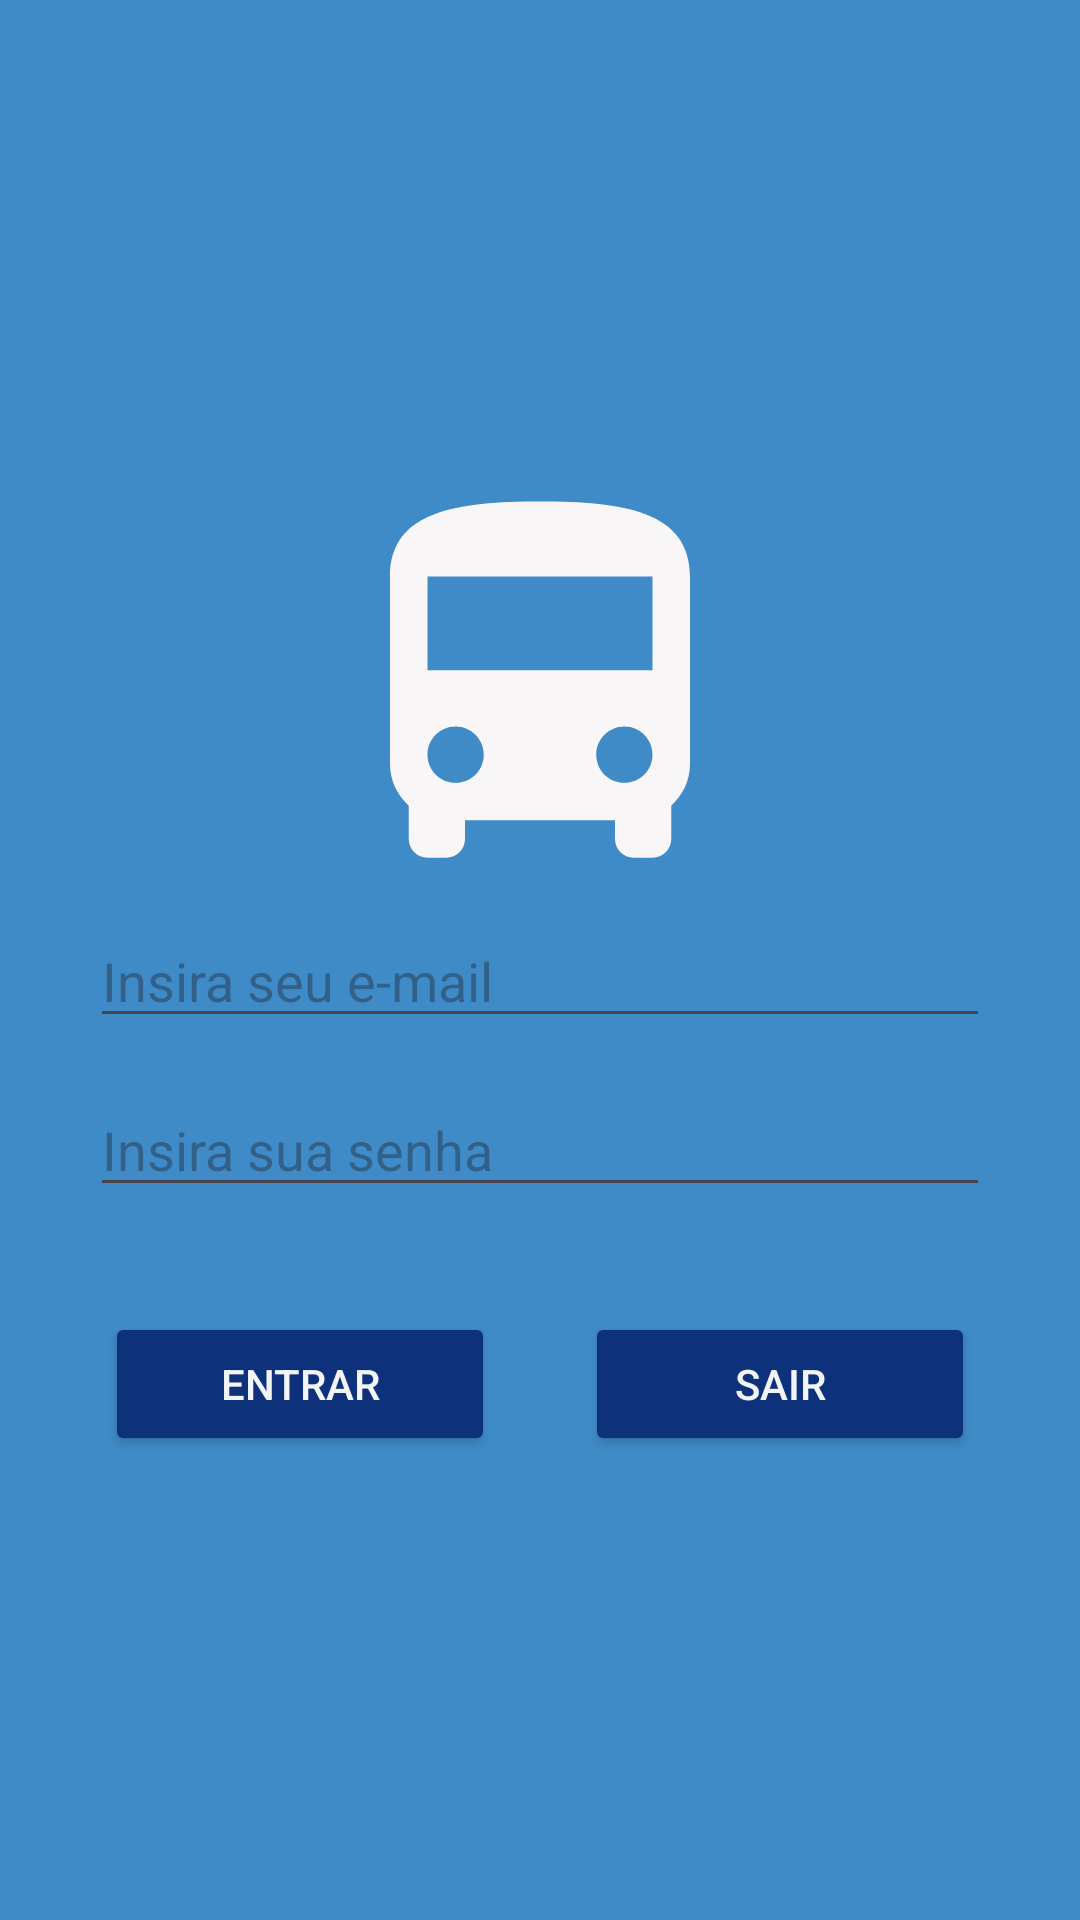

Here is an Android app screen rendered from its layout file. Give the layout XML and the strings, colors and styles it references.
<!-- AndroidManifest.xml: application theme Theme.AppBus -->
<!-- res/layout/login_layout.xml -->
<?xml version="1.0" encoding="utf-8"?>
<LinearLayout xmlns:android="http://schemas.android.com/apk/res/android"
    xmlns:app="http://schemas.android.com/apk/res-auto"
    xmlns:tools="http://schemas.android.com/tools"
    android:id="@+id/main"
    android:layout_width="match_parent"
    android:layout_height="match_parent"
    android:orientation="vertical"
    android:background="#3F8BC8"
    android:gravity="center_vertical"
    tools:context=".LoginActivity">

    <ImageView
        android:id="@+id/imgLogin"
        android:layout_width="150dp"
        android:layout_height="150dp"
        android:layout_gravity="center_horizontal"
        android:src="@drawable/bus" />

    <EditText
        android:id="@+id/edtEmail"
        android:layout_width="match_parent"
        android:layout_height="wrap_content"

        android:layout_marginLeft="30dp"
        android:layout_marginRight="30dp"
        android:layout_marginBottom="15dp"
        android:hint="Insira seu e-mail"
        android:inputType="textEmailAddress"
        android:textColor="#F5F7F8" />

    <EditText
        android:id="@+id/edtSenha"
        android:layout_width="match_parent"
        android:layout_height="wrap_content"
        android:hint="Insira sua senha"
        android:textColor="#F5F7F8"
        android:layout_marginLeft="30dp"
        android:layout_marginRight="30dp"
        android:layout_marginBottom="15dp"
        android:inputType="textPassword" />

    <LinearLayout
        android:layout_width="match_parent"
        android:layout_height="wrap_content"
        android:layout_marginTop="20dp"
        android:orientation="horizontal">

        <Button
            android:layout_weight="1"
            android:id="@+id/btnEntrar"
            android:layout_width="wrap_content"
            android:layout_height="wrap_content"
            android:layout_marginLeft="35dp"
            android:layout_marginRight="15dp"
            android:backgroundTint="@color/botao"
            android:textColor="@color/botao_texto"
            android:text="Entrar" />

        <Button
            android:layout_weight="1"
            android:id="@+id/btnSair"
            android:layout_width="wrap_content"
            android:layout_height="wrap_content"
            android:layout_marginLeft="15dp"
            android:layout_marginRight="35dp"
            android:backgroundTint="@color/botao"
            android:textColor="@color/botao_texto"
            android:text="Sair" />
    </LinearLayout>

</LinearLayout>
<!-- resources referenced by this layout -->
<resources>
  <color name="botao">#0D317A</color>
  <color name="botao_texto">#F2F4F6</color>
  <!-- drawable bus (drawable) -->
  <vector xmlns:android="http://schemas.android.com/apk/res/android" android:height="24dp" android:tint="#F8F6F6" android:viewportHeight="24" android:viewportWidth="24" android:width="24dp">
        
      <path android:fillColor="@android:color/white" android:pathData="M4,16c0,0.88 0.39,1.67 1,2.22L5,20c0,0.55 0.45,1 1,1h1c0.55,0 1,-0.45 1,-1v-1h8v1c0,0.55 0.45,1 1,1h1c0.55,0 1,-0.45 1,-1v-1.78c0.61,-0.55 1,-1.34 1,-2.22L20,6c0,-3.5 -3.58,-4 -8,-4s-8,0.5 -8,4v10zM7.5,17c-0.83,0 -1.5,-0.67 -1.5,-1.5S6.67,14 7.5,14s1.5,0.67 1.5,1.5S8.33,17 7.5,17zM16.5,17c-0.83,0 -1.5,-0.67 -1.5,-1.5s0.67,-1.5 1.5,-1.5 1.5,0.67 1.5,1.5 -0.67,1.5 -1.5,1.5zM18,11L6,11L6,6h12v5z"/>
      
  </vector>
  <style name="Theme.AppBus" parent="Base.Theme.AppBus" />
  <style name="Base.Theme.AppBus" parent="Theme.Material3.DayNight.NoActionBar">
          
          
      </style>
</resources>
